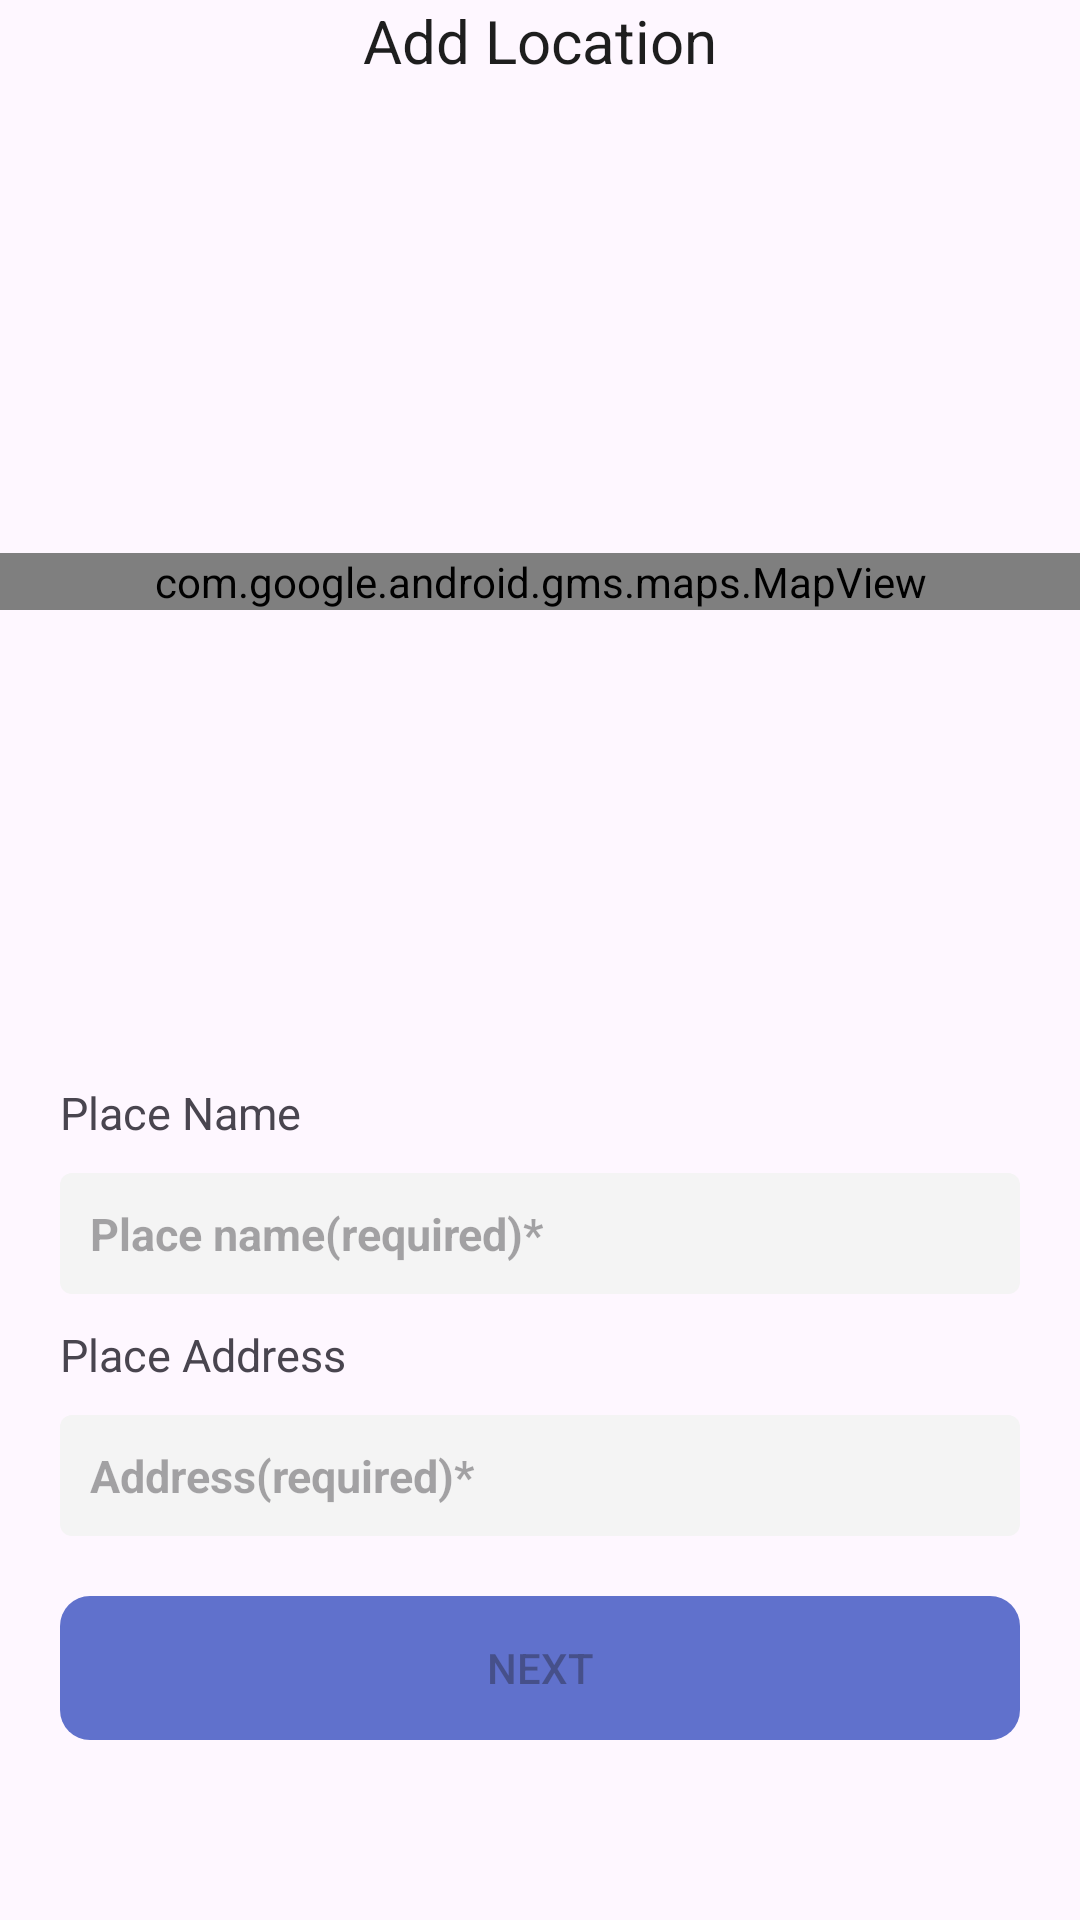

The Android layout XML behind this screen, and the referenced resources:
<!-- AndroidManifest.xml: application theme Theme.example -->
<!-- res/layout/fragment_add.xml -->
<?xml version="1.0" encoding="utf-8"?>
<androidx.constraintlayout.widget.ConstraintLayout xmlns:android="http://schemas.android.com/apk/res/android"
    xmlns:app="http://schemas.android.com/apk/res-auto"
    xmlns:tools="http://schemas.android.com/tools"
    android:id="@+id/linearLayout4"
    android:layout_width="match_parent"
    android:layout_height="match_parent"
    android:orientation="vertical"
    tools:context=".AddFragment">


    <TextView
        android:id="@+id/addTitleTextView"
        android:layout_width="wrap_content"
        android:layout_height="wrap_content"
        android:gravity="center"
        android:text="Add Location"
        android:textColor="@color/black"
        android:textSize="20dp"
        app:layout_constraintEnd_toEndOf="parent"
        app:layout_constraintStart_toStartOf="parent"
        app:layout_constraintTop_toTopOf="parent" />


    <com.google.android.gms.maps.MapView
        android:id="@+id/addMapView"
        android:layout_width="match_parent"
        android:layout_height="wrap_content"
        app:layout_constraintBottom_toTopOf="@+id/placeNameTextView"
        app:layout_constraintEnd_toEndOf="parent"
        app:layout_constraintStart_toStartOf="parent"
        app:layout_constraintTop_toBottomOf="@+id/addTitleTextView" />

    <TextView
        android:id="@+id/placeNameTextView"
        android:layout_width="wrap_content"
        android:layout_height="wrap_content"
        android:layout_marginStart="20dp"
        android:layout_marginTop="20dp"
        android:layout_marginBottom="10dp"
        android:text="Place Name"
        android:textSize="15dp"
        app:layout_constraintBottom_toTopOf="@+id/placeNameEditTextText"
        app:layout_constraintStart_toStartOf="parent" />

    <EditText
        android:id="@+id/placeNameEditTextText"
        android:layout_width="match_parent"
        android:layout_height="wrap_content"
        android:layout_marginStart="20dp"
        android:layout_marginEnd="20dp"
        android:layout_marginTop="10dp"
        android:layout_marginBottom="10dp"
        android:background="@drawable/edittext_rounded_corner_rectangle"
        android:ems="10"
        android:hint="Place name(required)*"
        android:inputType="text"
        android:padding="10dp"
        android:textColor="@color/gray2"
        android:textSize="15dp"
        android:textStyle="bold"
        app:layout_constraintBottom_toTopOf="@+id/placeAddressTextView"
        app:layout_constraintStart_toStartOf="parent"
        />

    <TextView
        android:id="@+id/placeAddressTextView"
        android:layout_width="wrap_content"
        android:layout_height="wrap_content"
        android:layout_marginStart="20dp"
        android:layout_marginTop="20dp"
        android:layout_marginBottom="10dp"
        android:text="Place Address"
        android:textSize="15dp"
        app:layout_constraintBottom_toTopOf="@+id/editTextTextPostalAddress"
        app:layout_constraintStart_toStartOf="parent"
        />

    <EditText
        android:id="@+id/editTextTextPostalAddress"
        android:layout_width="match_parent"
        android:layout_height="wrap_content"
        android:layout_marginStart="20dp"
        android:layout_marginEnd="20dp"
        android:layout_marginTop="10dp"
        android:layout_marginBottom="20dp"
        android:background="@drawable/edittext_rounded_corner_rectangle"
        android:ems="10"
        android:hint="Address(required)*"
        android:inputType="textPostalAddress"
        android:padding="10dp"
        android:textColor="@color/gray2"
        android:textSize="15dp"
        android:textStyle="bold"
        app:layout_constraintBottom_toTopOf="@+id/nextButton"
        app:layout_constraintStart_toStartOf="parent" />

    <Button
        android:id="@+id/nextButton"
        android:layout_width="match_parent"
        android:layout_height="wrap_content"
        android:layout_marginStart="20dp"
        android:layout_marginEnd="20dp"
        android:layout_marginBottom="60dp"
        android:background="@drawable/next_button_shape"
        android:text="Next"
        app:backgroundTint="@null"
        app:layout_constraintBottom_toBottomOf="parent"
        app:layout_constraintEnd_toEndOf="parent"
        app:layout_constraintStart_toStartOf="parent"
        android:enabled="false"/>


</androidx.constraintlayout.widget.ConstraintLayout>
<!-- resources referenced by this layout -->
<resources>
  <color name="black">#1E1E1E</color>
  <color name="gray2">#5f5f5f</color>
  <!-- drawable edittext_rounded_corner_rectangle (drawable) -->
  <?xml version="1.0" encoding="utf-8"?>
  <selector xmlns:android="http://schemas.android.com/apk/res/android">
      <item android:state_focused="false">
          <shape xmlns:android="http://schemas.android.com/apk/res/android"
              android:shape="rectangle">
          <corners android:radius="4dp"/>
          <solid
          android:color="@color/gray3" />
          </shape>
      </item>
  
  </selector>
  <!-- drawable next_button_shape (drawable) -->
  <?xml version="1.0" encoding="utf-8"?>
  <layer-list xmlns:android="http://schemas.android.com/apk/res/android">
      <item>
          <shape android:shape="rectangle">
              <solid android:color="@color/lightPurple"
                  />
              <corners android:radius="10dp"
                  />
          </shape>
      </item>
  
  </layer-list>
  <style name="Theme.example" parent="Base.Theme.example" />
  <color name="gray3">#F4F4F4</color>
  <color name="lightPurple">#6071CC</color>
  <style name="Base.Theme.example" parent="Theme.Material3.DayNight.NoActionBar">
          
          
      </style>
</resources>
